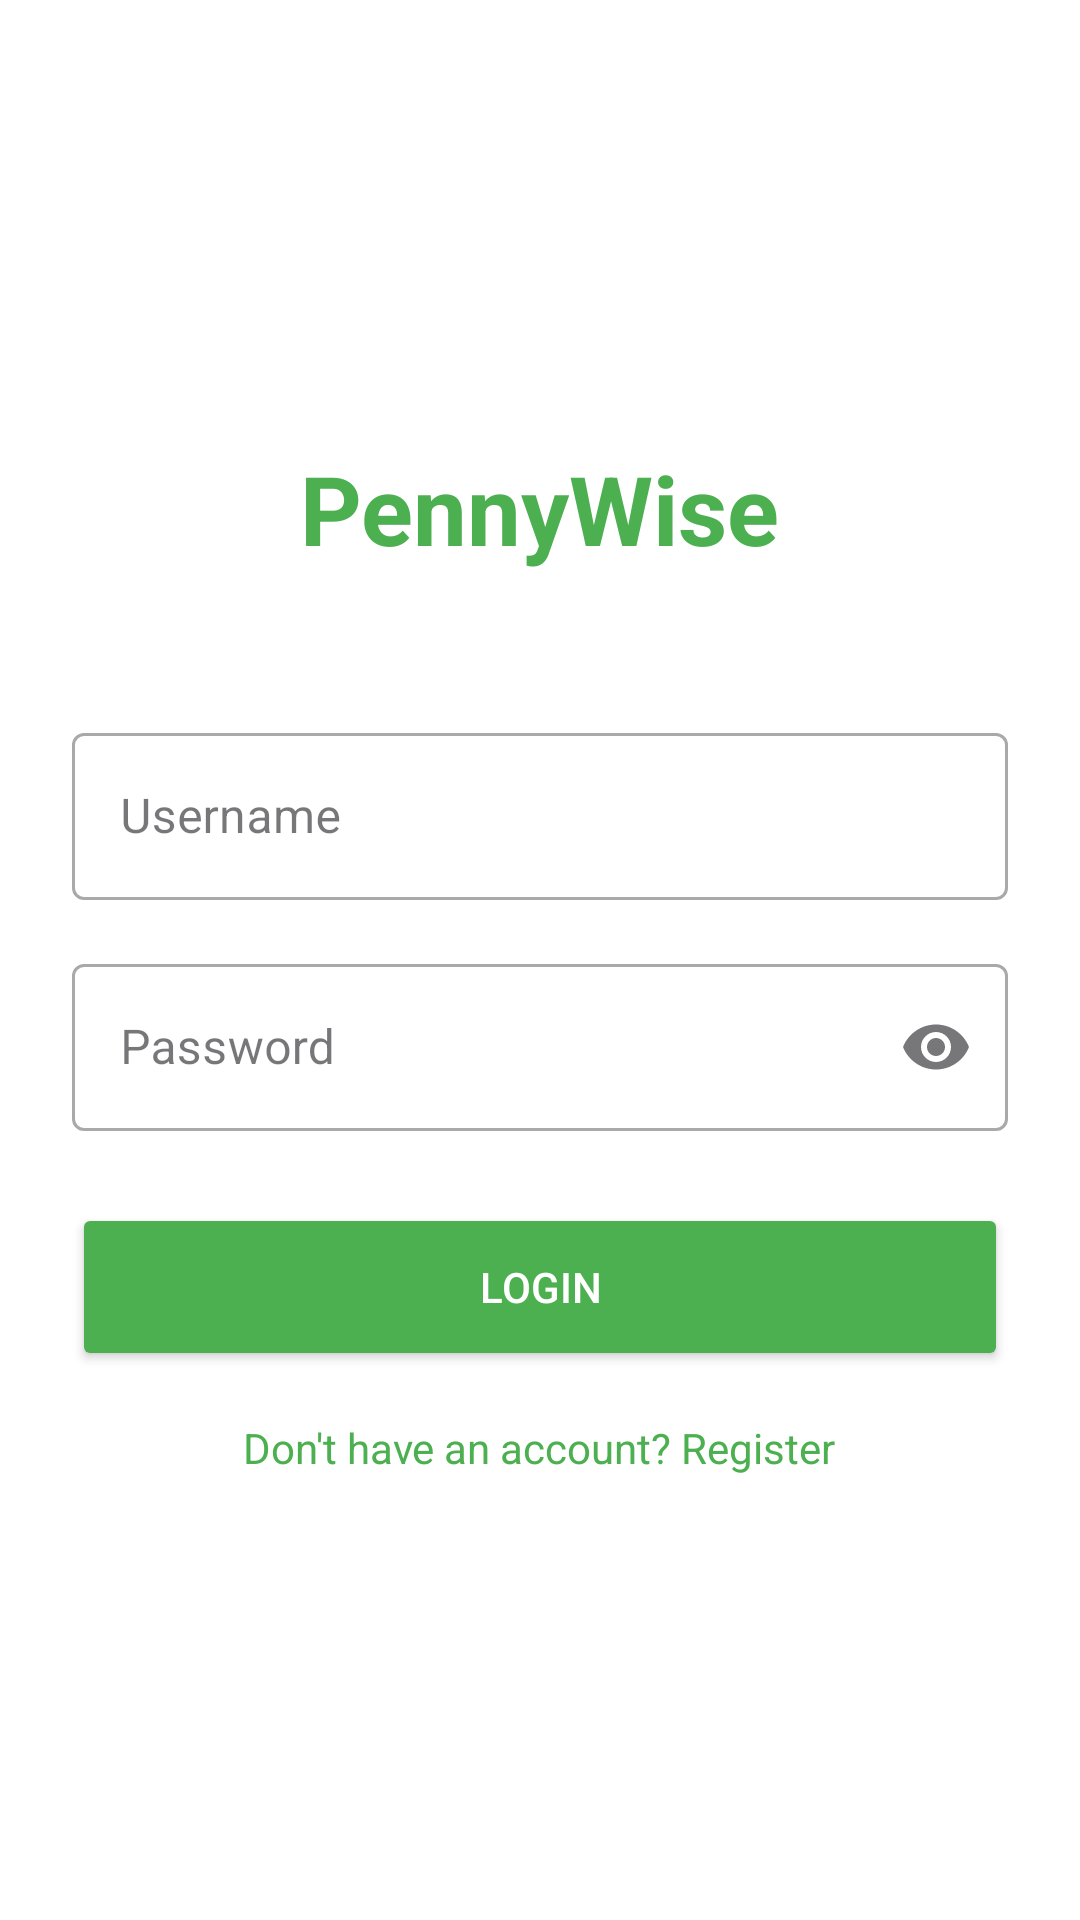

The Android layout XML behind this screen, and the referenced resources:
<!-- AndroidManifest.xml: application theme Theme.Pennywise2 -->
<!-- res/layout/activity_login.xml -->
<?xml version="1.0" encoding="utf-8"?>
<LinearLayout xmlns:android="http://schemas.android.com/apk/res/android"
    xmlns:app="http://schemas.android.com/apk/res-auto"
    android:layout_width="match_parent"
    android:layout_height="match_parent"
    android:background="@android:color/white"
    android:gravity="center"
    android:orientation="vertical"
    android:padding="24dp">

    <TextView
        android:layout_width="wrap_content"
        android:layout_height="wrap_content"
        android:layout_marginBottom="48dp"
        android:text="@string/app_display_name"
        android:textColor="#4CAF50"
        android:textSize="32sp"
        android:textStyle="bold" />

    <com.google.android.material.textfield.TextInputLayout
        style="@style/Widget.MaterialComponents.TextInputLayout.OutlinedBox"
        android:layout_width="match_parent"
        android:layout_height="wrap_content"
        android:layout_marginBottom="16dp">

        <com.google.android.material.textfield.TextInputEditText
            android:id="@+id/etUsername"
            android:layout_width="match_parent"
            android:layout_height="wrap_content"
            android:hint="@string/hint_username"
            android:inputType="text" />
    </com.google.android.material.textfield.TextInputLayout>

    <com.google.android.material.textfield.TextInputLayout
        style="@style/Widget.MaterialComponents.TextInputLayout.OutlinedBox"
        android:layout_width="match_parent"
        android:layout_height="wrap_content"
        android:layout_marginBottom="24dp"
        app:endIconMode="password_toggle">

        <com.google.android.material.textfield.TextInputEditText
            android:id="@+id/etPassword"
            android:layout_width="match_parent"
            android:layout_height="wrap_content"
            android:hint="@string/hint_password"
            android:inputType="textPassword" />
    </com.google.android.material.textfield.TextInputLayout>

    <Button
        android:id="@+id/btnLogin"
        android:layout_width="match_parent"
        android:layout_height="56dp"
        android:backgroundTint="#4CAF50"
        android:text="@string/btn_login"
        android:textColor="@android:color/white" />

    <TextView
        android:id="@+id/tvRegisterLink"
        android:layout_width="wrap_content"
        android:layout_height="wrap_content"
        android:layout_marginTop="16dp"
        android:text="@string/link_register"
        android:textColor="#4CAF50" />
</LinearLayout>
<!-- resources referenced by this layout -->
<resources>
  <string name="app_display_name">PennyWise</string>
  <string name="btn_login">Login</string>
  <string name="hint_password">Password</string>
  <string name="hint_username">Username</string>
  <string name="link_register">Don\'t have an account? Register</string>
  <style name="Theme.Pennywise2" parent="Base.Theme.Pennywise2" />
  <style name="Base.Theme.Pennywise2" parent="Theme.Material3.DayNight.NoActionBar">
          
          
      </style>
</resources>
